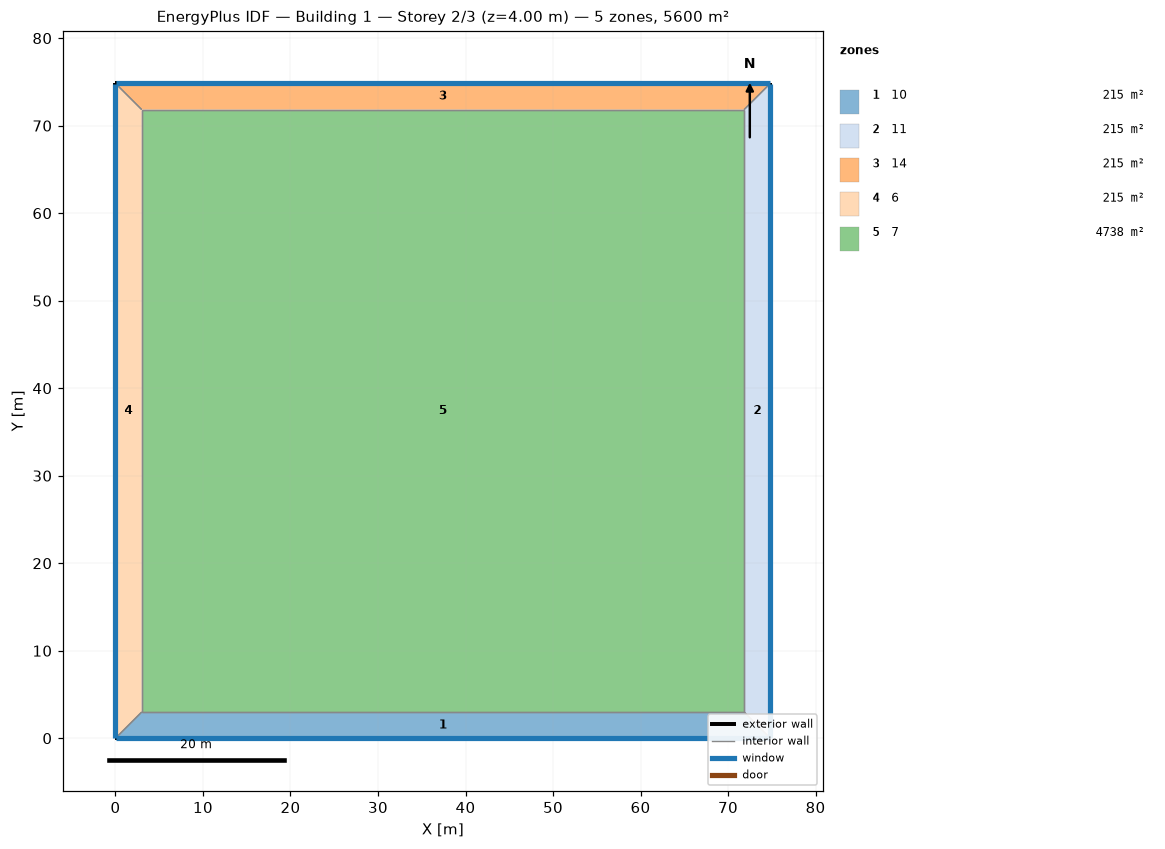
=== STOREY PLAN SPEC (per zone: floor XY polygon, exterior-wall plan segments, windows/doors) ===
zone 1: 10  (215.5 m²)
  floor: (74.83, 0.00) (0.00, 0.00) (3.00, 3.00) (71.83, 3.00)
  exterior wall: (0.00, 0.00) – (74.83, 0.00)  [74.8 m]
    window: (0.03, 0.00) – (74.81, 0.00)  [44.9 m²]
  interior walls: 3
zone 2: 11  (215.5 m²)
  floor: (74.83, 74.83) (74.83, 0.00) (71.83, 3.00) (71.83, 71.83)
  exterior wall: (74.83, 0.00) – (74.83, 74.83)  [74.8 m]
    window: (74.83, 0.03) – (74.83, 74.81)  [44.9 m²]
  interior walls: 3
zone 3: 14  (215.5 m²)
  floor: (0.00, 74.83) (74.83, 74.83) (71.83, 71.83) (3.00, 71.83)
  exterior wall: (74.83, 74.83) – (0.00, 74.83)  [74.8 m]
    window: (74.81, 74.83) – (0.03, 74.83)  [44.9 m²]
  interior walls: 3
zone 4: 6  (215.5 m²)
  floor: (0.00, 0.00) (0.00, 74.83) (3.00, 71.83) (3.00, 3.00)
  exterior wall: (0.00, 74.83) – (0.00, 0.00)  [74.8 m]
    window: (0.00, 74.81) – (0.00, 0.03)  [44.9 m²]
  interior walls: 3
zone 5: 7  (4738.0 m²)
  floor: (3.00, 3.00) (3.00, 71.83) (71.83, 71.83) (71.83, 3.00)
  interior walls: 4

=== DERIVED (storey summary) ===
Building: Building 1
Storey: 2 of 3  (floor level z = 4.00 m)
Storey gross floor area: 5600.0 m²
Zones on this storey: 5
  - 10: floor 215.5 m²; exterior wall 74.8 m (299.3 m²); 1 window(s) 44.9 m²; WWR 15.0%
  - 11: floor 215.5 m²; exterior wall 74.8 m (299.3 m²); 1 window(s) 44.9 m²; WWR 15.0%
  - 14: floor 215.5 m²; exterior wall 74.8 m (299.3 m²); 1 window(s) 44.9 m²; WWR 15.0%
  - 6: floor 215.5 m²; exterior wall 74.8 m (299.3 m²); 1 window(s) 44.9 m²; WWR 15.0%
  - 7: floor 4738.0 m²
Zone adjacency (shared interzone walls):
  - 10 ↔ 11
  - 10 ↔ 6
  - 10 ↔ 7
  - 11 ↔ 14
  - 11 ↔ 7
  - 14 ↔ 6
  - 14 ↔ 7
  - 6 ↔ 7